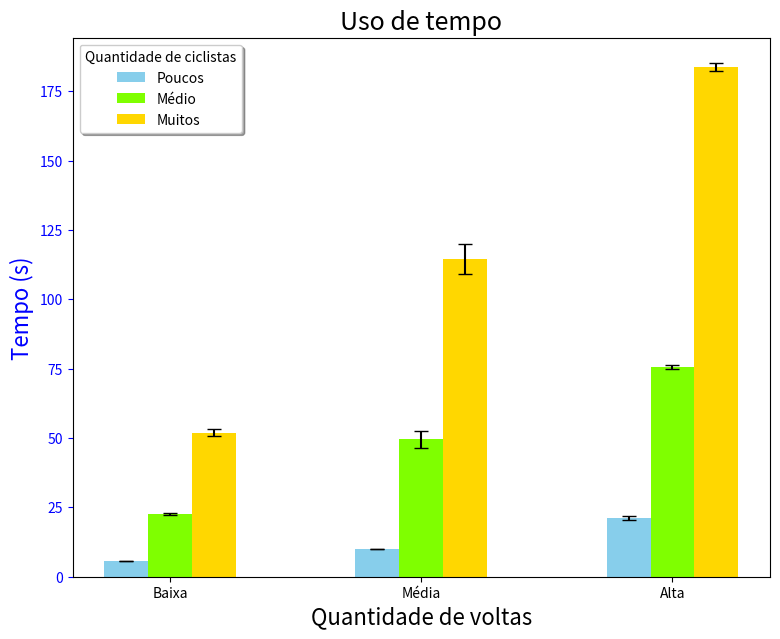
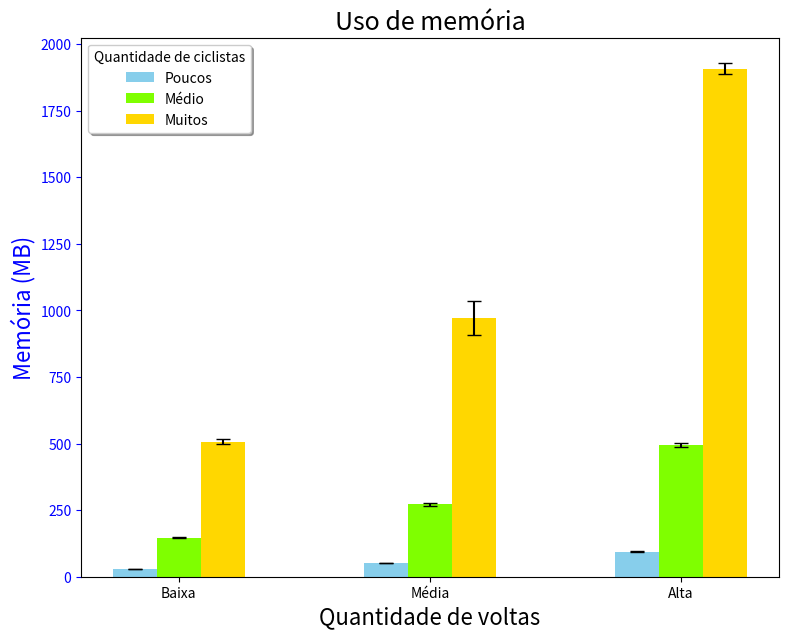

Python code for these plots, in order:
import math
import numpy as np
import scipy.stats as st
import matplotlib.pyplot as plt
'''
This file is used to generate the statistics and the bar plots
of the biking race simulator.

The data was obtained by running timer.sh, and added to the 
lists below.
'''

def get_CI(v, opt=False):
    # If opt == true, returns the 't' value, not the [avg - t, avg + t]
    if opt:
        ci = st.t.interval(0.95, len(v) - 1, loc=np.mean(v), scale=st.sem(v))
        arr = [0, 0]
        arr[0] = np.mean(v) - ci[0]
        arr[1] =ci[1] - np.mean(v)
        return arr #[t, t]
    return st.t.interval(0.95, len(v) - 1, loc=np.mean(v), scale=st.sem(v))

def plot_bar(vals, xlabel ,ylabel, xticklabels, title):
    colors = ["skyblue", "chartreuse", "gold"]
    ind = np.array([0, 2, 4]) # the x locations for the groups
    width = 0.35        # the width of the bars
    # Here comes the lambda again...
    get_err = lambda x, y, z : ((x[0],y[0],z[0]), (x[1],y[1],z[1]))
    ci_0, ci_1, ci_2 = get_CI(vals[0], True), get_CI(vals[1], True), get_CI(vals[2], True)
    ci_3, ci_4, ci_5 = get_CI(vals[3], True), get_CI(vals[4], True), get_CI(vals[5], True)
    ci_6, ci_7, ci_8 = get_CI(vals[6], True), get_CI(vals[7], True), get_CI(vals[8], True)
    yerr_bar1 = get_err(ci_0, ci_1, ci_2)
    yerr_bar2 = get_err(ci_3, ci_4, ci_5)
    yerr_bar3 = get_err(ci_6, ci_7, ci_8)
    fig, ax = plt.subplots(figsize=(9, 7))
    time_bar1 = ax.bar(ind - width/2, (np.mean(vals[0]), np.mean(vals[1]), np.mean(vals[2])),
                       width, yerr=yerr_bar1,  color=colors[0], capsize=5, label='Poucos')
    time_bar2 = ax.bar(ind + width/2, (np.mean(vals[3]), np.mean(vals[4]), np.mean(vals[5])),
                       width, yerr=yerr_bar2, color=colors[1],capsize=5, label='Médio')
    time_bar3 = ax.bar(ind + 1.5*width, (np.mean(vals[6]), np.mean(vals[7]), np.mean(vals[8])),
                       width, yerr=yerr_bar3, color=colors[2],capsize=5, label='Muitos')
    ax.set_title(title, size=18)
    ax.set_xlabel(xlabel, size=16)
    ax.set_ylabel(ylabel, color='b', size=16)
    ax.tick_params('y', colors='b')
    ax.set_xticks(ind + width / 2)
    ax.set_xticklabels(xticklabels)
    plt.legend(shadow=True, fancybox=True, title="Quantidade de ciclistas")
    plt.show()

# OBS: 'sb' stands for short bikers, 'sl' for short laps, etc.
# TIME ARRAYS
# short bikers
sb_sl = np.array([6.41, 5.87, 5.35, 5.27, 5.55, 5.54, 5.53, 5.78, 5.79, 5.94,
                 5.72, 5.88, 5.38, 5.82, 5.56, 5.83, 5.64, 5.80, 5.59, 5.73,
                 5.44, 5.35, 5.72, 5.58, 5.64, 5.66, 5.69, 5.34, 5.67, 5.66])



sb_ml = np.array([10.45, 10.10, 10.20, 9.82, 9.85, 9.60, 9.90, 9.98, 10.17,
                 9.74, 10.01, 9.76, 10.16, 9.66, 9.62, 9.75, 10.10, 10.08,
                 9.72, 10.22, 9.70, 10.32, 9.57, 9.78, 10.10, 9.93, 9.74,
                 10.19, 9.80, 9.89])
sb_ll = np.array([21.84, 21.62, 19.34, 21.59, 18.78, 20.82, 18.53, 20.86,
                 22.49, 23.87, 21.74, 23.39, 24.18, 24.17, 25.35, 19.78,
                 25.49, 23.52, 19.05, 19.03, 21.76, 19.29, 18.05, 18.98,
                 19.93, 21.55, 21.55, 20.04, 19.27, 19.20])

# med bikers
mb_sl = np.array([22.25, 23.28, 21.96, 21.82, 22.60, 24.14, 23.02, 22.66,
                 22.73, 21.16, 24.22, 22.73, 22.10, 22.97, 21.68, 23.20,
                 22.32, 21.87, 22.06, 22.95, 22.21, 22.15, 22.05, 22.62,
                 23.01, 22.72, 22.94, 22.26, 23.02, 21.76])
mb_ml = np.array([39.91, 39.38, 40.08, 39.54, 37.94, 42.94, 39.09, 44.77,
                 45.20, 45.90, 44.85, 44.90, 48.60, 41.09, 47.90, 45.26,
                 48.80, 60.77, 61.61, 60.39, 61.58, 61.24, 55.71, 63.49,
                 59.86, 51.89, 53.52, 53.04, 56.10, 51.64])
mb_ll = np.array([76.46, 75.92, 74.28, 73.66, 75.07, 74.37, 73.83, 76.65,
                 74.31, 75.87, 73.97, 75.12, 74.82, 75.38, 76.35, 76.14,
                 73.80, 75.34, 74.77, 81.13, 75.14, 75.30, 76.19, 80.49,
                 75.89, 74.67, 74.40, 77.38, 75.59, 74.88])

# long bikers
lb_sl = np.array([54.41, 56.32, 55.89, 52.90, 51.32, 53.67, 56.20, 51.61,
                 52.81, 65.24, 49.22, 47.78, 51.14, 49.95, 49.97, 51.62,
                 51.39, 50.49, 50.67, 50.67, 51.31, 51.86, 49.36, 50.99,
                 49.48, 48.96, 49.63, 49.94, 51.66, 49.97])
lb_ml = np.array([121.43, 110.99, 103.36, 118.99, 99.38, 104.51, 139.66,
                 132.74, 134.32, 117.22, 116.20, 137.39, 129.18, 114.79,
                 122.88, 116.80, 128.65, 118.53, 132.00, 109.62, 129.56,
                 96.17, 98.42, 94.96, 95.64, 95.50, 99.52, 99.18, 99.97, 116.86])
lb_ll = np.array([185.52, 189.21, 181.71, 182.42, 190.21, 185.29, 183.01,
                 188.69, 180.90, 184.58, 182.44, 184.41, 191.69, 185.71,
                 181.15, 184.28, 176.89, 185.68, 185.60, 185.82, 181.39,
                 179.15, 180.67, 180.47, 181.90, 180.06, 181.62, 186.66, 176.64, 185.52])

# -------------  MEMORY -----------
# short bikers
sb_sl_m = np.array([30101066, 29190090, 30269162, 30683450, 31568706, 30522458,
                    30839370, 33504362, 31087082, 32362106, 26230306, 30701498,
                    26181146, 30369530, 33768866, 27905306, 27435594, 26771050,
                    29443178, 26280266, 30691274, 30492354, 27559562, 28337954,
                    31873418, 29470218, 27251354, 29231834, 27621418, 28365722])

sb_ml_m = np.array([50135498, 48517146, 52183826, 50630938, 53061738, 43556954,
                    47700962, 45959106, 58750514, 47506850, 50516394, 55245842,
                    52310554, 49619178, 59394594, 53320226, 48602738, 55289570,
                    46346370, 52738034, 49970706, 51495282, 58277786, 50560274,
                    45966386, 53194226, 55403138, 51859610, 48147562, 51712954])

sb_ll_m = np.array([96573586, 99456482, 91175522, 93058658, 90256570, 95969474,
                    101651218,  95373786, 100545370,  88827218, 85131746,
                    96981970, 90957554, 92205082, 89986082, 97316266, 95173626,
                    101769586,  100454442,  92031370, 87550450, 92192298,
                    89955754, 95715234, 100504226,  92503106, 100573002,
                    90480394, 100401466,  93128178])
# med bikers
mb_sl_m = np.array([155872398, 145773846, 151413846, 145749646, 140622390,
                    153581150, 152880606, 143391318, 144202166, 140197118,
                    138343142, 145701366, 153144294, 143391862, 143591518,
                    148462934, 144124430, 154041014, 146395710, 144811622,
                    143524590, 152016078, 138950014, 146681054, 151983694,
                    144232566, 143052182, 137779110, 146450550, 148314470])

mb_ml_m = np.array([253051894, 268298854, 269642814, 266055734, 279242606,
                    280164966, 259253430, 271278342, 250832710, 267446062,
                    274077894, 281426838, 266359182, 292416782, 272542446,
                    260677270, 288964614, 275053486, 250257974, 280916694,
                    280932822, 258023286, 277528998, 276795646, 268273878,
                    281285318, 274596022, 282840990, 265219854, 263650342])

mb_ll_m = np.array([512197534, 517055062, 512838894, 475525998, 499283894,
                    476038790, 492121398, 465961118, 507050758, 471249830,
                    494719254, 503459278, 489441046, 514200046, 482064038,
                    496318958, 488560694, 474486542, 465468942, 480035910,
                    493635734, 498220486, 503423598, 485262894, 552716782,
                    504123998, 518899718, 497526358, 497440350, 482459486])

# long bikers
lb_sl_m = np.array([465325252, 507550924, 489906628, 487978620, 534376324,
                    499905964, 474847668, 512859100, 541977916, 522315988,
                    526869772, 513761556, 525648268, 520166516, 496216268,
                    502017444, 501956316, 498767804, 501470132, 504584196,
                    462899404, 499675252, 575820916, 506342812, 516829612,
                    484511268, 480785876, 522258596, 510325292, 521464852])

lb_ml_m = np.array([1009822900, 1081705612, 966473580, 1021051956, 1004604908,
                    992138060, 1033460428, 979758676, 964413164, 1010052396,
                    955554652, 1038888404, 958603068, 957789564, 1008279252,
                    1022611988, 970532828, 945636580, 977889788, 1015895348,
                    1007353204, 963736404, 1046831268, 1005147516, 1021931564,
                    1000965316, 1014360828, 1040066660, 1011717692, 99947034])

lb_ll_m = np.array([1887097532, 1912069916, 1908078508, 1920715292, 1837070180,
                    1910005212, 1989845100, 1969521068, 1860664548, 2017546076,
                    1943858652, 1924751508, 1945520204, 1910534380, 1897171396,
                    1888090892, 1892131876, 1924238684, 1936242796, 1878202596,
                    1891515308, 1941582468, 1789471444, 1891732804, 1770616908,
                    1951294860, 1845939636, 1954368100, 1905951884, 1940183548])

#print("TIME USAGE, Short biker | short_laps: ", get_CI(sb_sl))
# Time usage
plot_bar((sb_sl, sb_ml, sb_ll, mb_sl, mb_ml, mb_ll, lb_sl, lb_ml, lb_ll),
        "Quantidade de voltas", "Tempo (s)", ('Baixa', 'Média', 'Alta'),
         "Uso de tempo")

# Memory usage
plot_bar((sb_sl_m/1e6, sb_ml_m/1e6, sb_ll_m/1e6, mb_sl_m/1e6, mb_ml_m/1e6, mb_ll_m/1e6, lb_sl_m/1e6, lb_ml_m/1e6, lb_ll_m/1e6),
        "Quantidade de voltas", "Memória (MB)", ('Baixa', 'Média', 'Alta'),
         "Uso de memória")
